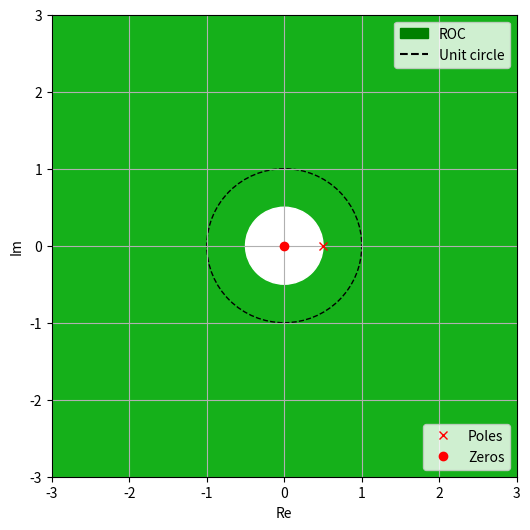

This figure's Python source:
import matplotlib.pyplot as plt
import matplotlib.patches as mpatches
import matplotlib.lines as mlines

fig, ax = plt.subplots(figsize = (6,6))

ax.set_xlim([-3,3])
ax.set_ylim([-3,3])

pole, = plt.plot(1/2,0, 'rx',label = 'Poles')
zero, = plt.plot(0,0, 'ro',label = 'Zeros')

legend = plt.legend(handles =[pole,zero], loc = 'lower right')
fig.gca().add_artist(legend)

circle = plt.Circle([0,0],1/2,color = 'w')
fig.gca().add_artist(circle)

circle = plt.Circle([0,0],1,edgecolor = 'black',fill = 0,linestyle = '--')
fig.gca().add_artist(circle)

patches = mpatches.Patch(color="green", label="ROC")
dotted_line = mlines.Line2D([],[],color = 'black',label='Unit circle')
dotted_line.set_linestyle('--')
plt.legend(handles=[patches,dotted_line], loc = 'upper right')
ax.set_facecolor('xkcd:green')

plt.grid()
plt.xlabel("Re")
plt.ylabel("Im")
plt.show()